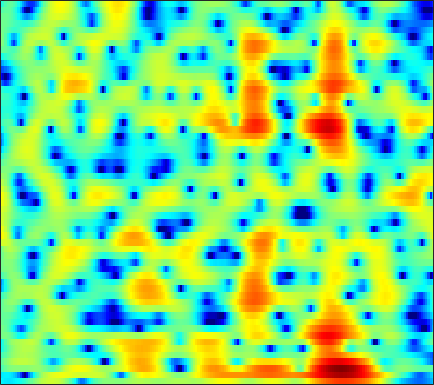

Source data for this figure (header and first rows):
-4.7922, -5.1757, -5.4946, -5.6135, -5.5815, -5.4215, -5.1598, -4.9104, -4.5083, -4.0198, -3.4548, -2.9737, -2.2803, -1.5434, -0.98167, -0.25223, 0.43441, 0.90671, 1.4704, 1.9478, 2.3306, 2.553, 2.7562, 2.8523
-5.605, -5.367, -5.185, -5.189, -5.334, -5.76, -6.531, -7.411, -9.144, -11.85, -16.02, -18.68, -14.74, -9.892, -7.225, -4.546, -2.53, -1.322, -0.01517, 1.018, 1.837, 2.336, 2.875, 3.29
-2.439, -1.74, -0.9917, -0.4334, -0.1295, 0.1351, 0.2619, 0.2853, 0.256, 0.2037, 0.177, 0.1912, 0.2679, 0.4016, 0.5118, 0.6346, 0.6873, 0.6519, 0.4757, 0.1353, -0.3579, -0.8003, -1.401, -1.831
-1.412, -0.8384, -0.1366, 0.4979, 0.9241, 1.411, 1.793, 2.007, 2.202, 2.303, 2.323, 2.291, 2.192, 2.031, 1.859, 1.544, 1.097, 0.6531, -0.1265, -1.16, -2.496, -3.715, -5.586, -7.413
-2.489, -1.978, -1.321, -0.6835, -0.2291, 0.3288, 0.8125, 1.115, 1.431, 1.643, 1.752, 1.771, 1.724, 1.598, 1.464, 1.222, 0.9172, 0.6438, 0.226, -0.2341, -0.7134, -1.064, -1.48, -1.79
-4.442, -3.45, -2.245, -1.22, -0.579, 0.119, 0.6793, 1.028, 1.415, 1.718, 1.929, 2.016, 2.042, 1.943, 1.788, 1.48, 1.078, 0.7154, 0.1812, -0.3824, -0.9362, -1.32, -1.736, -1.983
-4.862, -3.282, -1.668, -0.4899, 0.1621, 0.7674, 1.158, 1.366, 1.581, 1.782, 1.996, 2.15, 2.322, 2.405, 2.376, 2.166, 1.726, 1.207, 0.2296, -1.18, -3.192, -5.265, -9.055, -12.51
-0.5703, -0.3082, -0.2387, -0.4502, -0.7641, -1.379, -2.245, -3.059, -4.237, -4.949, -4.558, -3.651, -2.166, -0.7945, 0.05813, 0.8997, 1.391, 1.508, 1.337, 0.8395, 0.1254, -0.4508, -1.099, -1.34
-0.2981, -0.515, -0.9722, -1.669, -2.37, -3.595, -5.247, -6.833, -9.383, -11.46, -10.64, -8.603, -5.935, -3.835, -2.591, -1.278, -0.279, 0.2995, 0.8875, 1.286, 1.558, 1.712, 1.904, 2.118
-0.8062, -0.9863, -1.214, -1.555, -1.948, -2.634, -3.344, -3.765, -4.142, -4.386, -4.463, -4.337, -3.868, -3.142, -2.535, -1.738, -0.989, -0.4506, 0.2475, 0.8929, 1.429, 1.746, 2.072, 2.325
-1.132, -1.04, -1.01, -1.119, -1.308, -1.704, -2.248, -2.718, -3.413, -4.137, -4.819, -5.201, -5.361, -4.968, -4.348, -3.246, -2.057, -1.202, -0.1658, 0.7262, 1.464, 1.907, 2.354, 2.637
-1.416, -0.8118, -0.4145, -0.2808, -0.2662, -0.4224, -0.9703, -1.719, -3.139, -5.038, -7.821, -11.25, -21.41, -16.49, -10.44, -6, -3.083, -1.447, 0.1734, 1.281, 2.027, 2.432, 2.803, 2.964
-1.548, -0.8486, -0.1075, 0.3868, 0.5817, 0.6351, 0.4744, 0.2074, -0.355, -1.153, -2.022, -2.579, -3.006, -2.8, -2.202, -1.099, 0.01329, 0.7312, 1.514, 2.06, 2.327, 2.327, 2.086, 1.62
-2.769, -2.276, -1.353, -0.4321, 0.06039, 0.471, 0.8323, 1.086, 1.271, 1.204, 1.128, 1.162, 1.247, 1.311, 1.397, 1.651, 1.948, 2.089, 2.142, 2.092, 1.87, 1.502, 0.6414, -0.6351
-8.107, -6.212, -4.012, -2.305, -1.263, -0.1391, 0.6279, 1.011, 1.331, 1.524, 1.585, 1.56, 1.525, 1.543, 1.572, 1.623, 1.729, 1.837, 1.939, 1.914, 1.743, 1.5, 0.9415, 0.03271
-8.848, -6.476, -3.755, -2.015, -1.058, 0.01444, 0.6872, 0.8603, 0.8352, 0.6953, 0.3063, -0.1765, -0.8734, -1.394, -1.579, -1.536, -1.131, -0.593, 0.2543, 0.9906, 1.511, 1.79, 2.031, 2.019
-2.224, -1.643, -0.9948, -0.2903, 0.173, 0.4241, 0.3983, 0.2708, -0.1961, -1.177, -2.568, -3.912, -6.534, -10.71, -15.12, -15.54, -9.531, -6.419, -3.569, -1.474, 0.1293, 1.02, 1.889, 2.548
-0.6877, -0.3181, -0.1355, 0.08349, 0.2405, 0.08473, -0.316, -0.6299, -1.336, -2.541, -3.832, -4.913, -6.748, -8.577, -9.277, -9.308, -8.167, -6.619, -4.617, -2.922, -1.305, -0.2429, 0.8621, 1.765
-0.4572, -0.2303, 0.1623, 0.2915, 0.1861, 0.04684, -0.3084, -0.8661, -1.724, -2.657, -4.014, -5.099, -6.361, -7.551, -8.236, -8.274, -7.491, -6.692, -5.269, -3.619, -2.167, -1.185, 0.0861, 1.165
-0.9567, -0.353, 0.4386, 0.828, 0.8294, 0.7817, 0.4336, -0.1366, -1.012, -2.127, -3.892, -5.468, -8.041, -12.22, -17.17, -20.84, -13.47, -9.926, -6.883, -4.536, -2.721, -1.707, -0.4986, 0.6327
-0.966, 0.3965, 1.263, 1.714, 1.931, 1.711, 1.275, 0.9738, 0.1935, -0.8011, -1.74, -2.794, -4.378, -5.778, -6.92, -7.266, -6.481, -5.714, -4.376, -3.471, -2.953, -2.553, -2.145, -1.652
2.866, 3.086, 2.976, 2.586, 2.244, 1.395, 0.5538, 0.08956, -0.568, -0.8841, -0.8513, -0.9475, -0.9845, -0.9108, -1.002, -1.036, -1.01, -1.184, -1.473, -2.168, -3.65, -5.25, -8.901, -13.87
5.094, 4.379, 3.39, 1.921, 0.3838, -1.911, -5.336, -8.434, -9.668, -6.869, -4.348, -2.712, -1.166, -0.2798, 0.3059, 0.6862, 0.8055, 0.8165, 0.4178, -0.1779, -1.151, -2.163, -3.333, -4.133
4.322, 3.575, 2.366, 0.8329, -0.5684, -2.801, -5.426, -7.223, -8.129, -6.776, -4.868, -3.571, -2.189, -1.183, -0.6177, -0.03364, 0.3077, 0.4763, 0.574, 0.5307, 0.4506, 0.3327, 0.249, 0.2743
3.198, 2.719, 1.819, 0.9522, 0.1592, -0.931, -1.809, -2.489, -2.883, -3.112, -2.984, -2.716, -2.436, -1.956, -1.696, -1.317, -0.9204, -0.7137, -0.3479, -0.08198, 0.1863, 0.4002, 0.5754, 0.8175
2.82, 2.516, 1.948, 1.288, 0.7167, -0.06935, -0.8452, -1.412, -2.045, -2.583, -2.946, -3.151, -3.311, -3.309, -3.215, -3.01, -2.619, -2.273, -1.716, -1.08, -0.4755, -0.01286, 0.5241, 0.9641
3.263, 2.984, 2.527, 1.699, 1.097, 0.08445, -1.028, -1.785, -3.005, -3.889, -4.786, -5.351, -5.793, -6.347, -6.511, -6.48, -6.142, -5.378, -4.165, -2.749, -1.329, -0.4543, 0.6381, 1.42
4.22, 3.876, 3.108, 2.094, 1.063, -0.5133, -2.441, -4.085, -6.297, -8.501, -9.821, -10.2, -10.59, -11.21, -12.54, -15.54, -18.06, -14.48, -8.824, -4.858, -2.07, -0.4402, 1.13, 2.282
4.552, 4.052, 2.986, 1.75, 0.3419, -1.609, -4.456, -6.909, -11.49, -19.84, -27.98, -17.41, -13.72, -11.43, -11.22, -10.8, -10.31, -8.507, -5.742, -2.821, -0.6138, 0.7951, 2.164, 3.091
3.491, 2.91, 1.852, 0.4375, -0.8087, -2.834, -4.989, -6.696, -8.626, -10.02, -10.23, -9.742, -8.463, -7.099, -6.01, -4.731, -3.356, -2.37, -0.976, 0.2904, 1.455, 2.143, 2.872, 3.26
2.092, 1.659, 0.7306, -0.6568, -1.974, -4.406, -7.265, -10.2, -12.87, -12.9, -9.836, -8.009, -5.715, -3.879, -2.667, -1.262, -0.07811, 0.697, 1.554, 2.269, 2.79, 3.064, 3.205, 3.163
0.922, 0.8293, 0.3911, -0.5413, -1.509, -3.286, -5.663, -7.917, -10.26, -9.789, -6.841, -4.948, -2.728, -1.036, -0.003322, 1.088, 1.92, 2.396, 2.849, 3.107, 3.151, 3.069, 2.781, 2.321
-0.3944, -0.1007, 0.1005, -0.04284, -0.194, -0.6349, -0.9966, -1.367, -1.427, -1.335, -0.712, -0.2639, 0.5852, 1.254, 1.744, 2.174, 2.47, 2.538, 2.5, 2.238, 1.787, 1.341, 0.6331, -0.2206
-1.57, -1.042, -0.4601, 0.04867, 0.3214, 0.6282, 0.8724, 1.075, 1.302, 1.597, 1.852, 2.094, 2.334, 2.525, 2.587, 2.547, 2.337, 2.042, 1.466, 0.6311, -0.4086, -1.381, -2.797, -4.362
-3.281, -2.505, -1.458, -0.5007, 0.1168, 0.8802, 1.472, 1.919, 2.346, 2.76, 3.004, 3.188, 3.242, 3.236, 3.089, 2.797, 2.275, 1.749, 0.7967, -0.4622, -2.064, -3.64, -6.27, -10.06
-6.595, -5.015, -3.295, -1.771, -0.7965, 0.3425, 1.282, 1.831, 2.482, 2.924, 3.302, 3.421, 3.533, 3.435, 3.275, 2.877, 2.278, 1.701, 0.6988, -0.509, -2.079, -3.368, -5.48, -7.745
-9.514, -7.177, -4.858, -2.888, -1.724, -0.4008, 0.6602, 1.292, 2.005, 2.52, 2.936, 3.119, 3.297, 3.268, 3.162, 2.809, 2.268, 1.714, 0.8025, -0.2673, -1.499, -2.386, -3.565, -4.429
-8.517, -6.73, -4.311, -2.723, -1.54, -0.5418, 0.3027, 0.7879, 1.307, 1.832, 2.203, 2.589, 2.882, 3.15, 3.176, 3.043, 2.633, 2.075, 1.111, -0.2886, -1.856, -3.215, -4.67, -5.391
-5.348, -3.857, -2.335, -1.231, -0.7219, -0.3864, -0.4226, -0.5981, -0.8647, -0.8042, -0.1879, 0.5645, 1.671, 2.658, 3.18, 3.576, 3.513, 3.176, 2.218, 0.5767, -1.977, -4.965, -12.13, -22.61
-2.901, -2.303, -1.719, -1.327, -1.601, -2.156, -3.593, -5.481, -9.415, -16.55, -10.9, -6.383, -2.411, -0.002554, 1.336, 2.441, 2.991, 3.151, 2.865, 2.21, 1.23, 0.2787, -0.7039, -1.036
-3.421, -3.098, -2.804, -2.772, -3.13, -3.749, -4.766, -5.902, -7.252, -8.029, -7.285, -5.771, -3.72, -1.918, -0.7124, 0.4539, 1.329, 1.786, 2.118, 2.285, 2.252, 2.154, 2.085, 2.043
-3.972, -3.494, -3.246, -3.383, -3.381, -3.823, -4.407, -4.636, -5.164, -5.268, -4.9, -4.596, -3.613, -2.494, -1.748, -0.6185, 0.317, 0.8709, 1.532, 1.963, 2.255, 2.461, 2.58, 2.671
-3.178, -2.985, -2.959, -3.104, -3.316, -3.788, -4.463, -5.03, -5.891, -6.654, -6.952, -6.745, -5.696, -4.207, -3.009, -1.537, -0.3219, 0.4475, 1.226, 1.758, 2.145, 2.34, 2.523, 2.684
-2.056, -2.302, -2.514, -2.694, -3.163, -3.726, -4.492, -5.684, -7.652, -10.97, -18.02, -19.46, -11.59, -6.474, -3.994, -1.72, -0.09776, 0.7122, 1.367, 1.702, 1.711, 1.546, 1.413, 1.409
-3.062, -3.465, -3.801, -3.954, -3.847, -3.799, -3.934, -4.165, -4.859, -5.856, -6.522, -6.217, -4.664, -2.578, -1.127, 0.4352, 1.47, 1.894, 2.026, 1.578, 0.4433, -0.8756, -3.381, -5.669
-9.435, -11.15, -12.5, -11.39, -9.133, -6.896, -5.282, -4.175, -3.203, -2.524, -1.849, -1.2, -0.4625, 0.3353, 0.973, 1.594, 1.957, 2.066, 1.859, 1.151, -0.1099, -1.438, -3.957, -6.213
-14.09, -16.17, -18.53, -15.65, -12.44, -8.963, -6.469, -5.123, -3.592, -2.393, -1.466, -0.9019, -0.2034, 0.3618, 0.6656, 0.9925, 1.185, 1.221, 1.124, 0.8953, 0.585, 0.3011, 0.03154, 0.05913
-11.65, -10.97, -10.21, -9.082, -7.975, -6.424, -5.005, -4.067, -2.895, -1.927, -1.164, -0.7427, -0.2404, 0.09494, 0.2311, 0.3713, 0.4417, 0.4419, 0.4594, 0.531, 0.6402, 0.7441, 0.9943, 1.332
-8.598, -7.542, -6.404, -5.362, -4.622, -3.649, -2.753, -2.136, -1.373, -0.7323, -0.2466, -0.0156, 0.1643, 0.144, 0.003114, -0.288, -0.6364, -0.8854, -1.021, -0.8389, -0.3867, 0.07296, 0.781, 1.459
-4.296, -3.774, -3.023, -2.435, -2.158, -1.673, -1.07, -0.617, -0.09649, 0.4032, 0.7971, 0.9784, 0.8753, 0.4509, -0.06932, -1.281, -3.075, -4.636, -6.274, -5.881, -3.702, -1.923, -0.09354, 1.226
-0.9668, -1.004, -1.249, -1.652, -1.923, -2.184, -2.05, -1.595, -0.6808, 0.2778, 1.059, 1.456, 1.638, 1.352, 0.7586, -0.6447, -3.007, -5.616, -9.926, -8.757, -4.324, -1.929, 0.239, 1.576
0.2924, -0.268, -1.606, -3.673, -5.796, -9.822, -12.2, -8.894, -4.578, -1.746, 0.1203, 1.069, 1.918, 2.278, 2.235, 1.946, 1.455, 1.103, 0.7732, 0.833, 1.274, 1.681, 2.118, 2.227
0.156, -0.4871, -1.663, -3.323, -4.897, -7.05, -7.812, -6.748, -4.432, -2.305, -0.6689, 0.2444, 1.157, 1.788, 2.135, 2.426, 2.6, 2.667, 2.753, 2.827, 2.85, 2.799, 2.538, 1.948
-0.3001, -0.6007, -1.091, -1.685, -2.119, -2.619, -2.852, -2.822, -2.485, -1.972, -1.396, -0.991, -0.4616, 0.0606, 0.4667, 0.9436, 1.378, 1.66, 2.006, 2.273, 2.413, 2.413, 2.238, 1.836
-0.5979, -0.5925, -0.7633, -1.05, -1.334, -1.713, -2.083, -2.355, -2.731, -3.064, -3.292, -3.306, -3.145, -2.741, -2.327, -1.589, -0.781, -0.1586, 0.5828, 1.214, 1.72, 1.998, 2.237, 2.316
-0.9139, -0.7972, -0.8005, -0.9736, -1.233, -1.735, -2.457, -3.142, -4.316, -5.742, -7.311, -8.336, -8.943, -8.307, -7.242, -5.499, -3.781, -2.607, -1.216, -0.01425, 1.005, 1.649, 2.339, 2.84
-1.866, -1.581, -1.277, -1.206, -1.315, -1.806, -2.713, -3.736, -5.548, -8.137, -12.08, -16.78, -37.4, -18.28, -13.48, -9.741, -7.05, -5.333, -3.272, -1.464, 0.07982, 1.059, 2.15, 2.989
-3.879, -2.856, -1.842, -1.26, -1.106, -1.274, -1.873, -2.624, -4.01, -5.86, -8.056, -9.711, -11.48, -12.38, -12.56, -12.03, -10.33, -8.381, -5.587, -3.056, -0.9429, 0.3633, 1.777, 2.857
